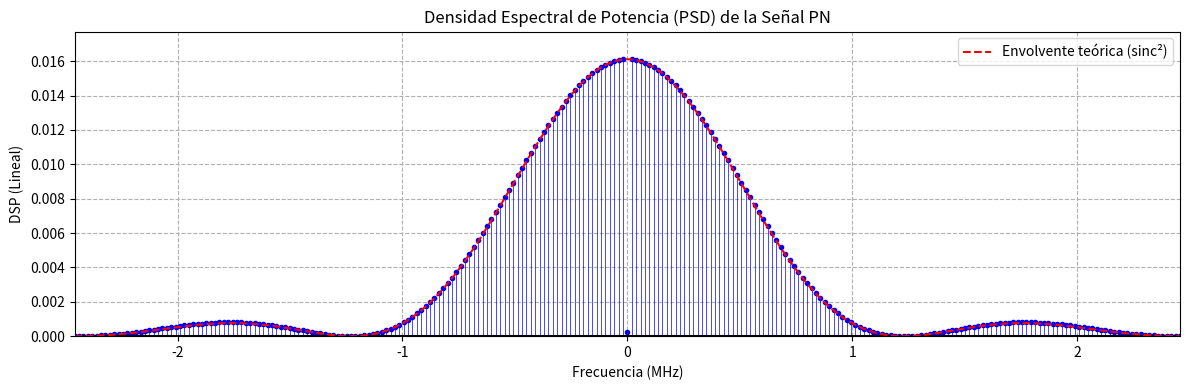

Python code for this plot:
import numpy as np
import matplotlib.pyplot as plt

# Parámetros
Rc = 1.2288e6          # Tasa de chip (chips/segundo)
Tc = 1 / Rc            # Duración de un chip (segundos)
fs = 10 * Rc           # Frecuencia de muestreo (10 veces Rc para resolución)
ts = 1 / fs            # Período de muestreo

# Secuencia PN proporcionada (mapeada a bipolar: 0 -> -1, 1 -> +1)
pn_sequence = np.array([
    0, 0, 0, 0, 0, 1, 1, 1, 1, 1, 1, 0, 1, 0, 1, 0, 1, 1, 0, 0, 1, 1, 0, 1, 1, 1, 0, 1, 1, 0, 1, 0, 0, 1, 0, 0, 
    1, 1, 1, 0, 0, 0, 1, 0, 1, 1, 1, 1, 0, 0, 1, 0, 1, 0, 0, 0, 1, 1, 0, 0, 0, 0, 1
])
signal_bipolar = 2 * pn_sequence - 1  # Señal bipolar

# --- Señal temporal muestreada (1 período) ---
samples_per_chip = int(Tc / ts)
signal_sampled = np.repeat(signal_bipolar, samples_per_chip)

# --- Cálculo de la FFT y PSD ---
N = len(signal_sampled)
fft_result = np.fft.fft(signal_sampled) / N  # Normalizar por N
freqs = np.fft.fftfreq(N, ts)
psd = np.abs(fft_result)**2  # PSD (magnitud al cuadrado)

# Centrar el espectro
psd_shifted = np.fft.fftshift(psd)
freqs_shifted = np.fft.fftshift(freqs)

# --- Graficar PSD ---
plt.figure(figsize=(12, 4))
markerline, stemlines, baseline = plt.stem(
    freqs_shifted / 1e6,  # Eje en MHz
    psd_shifted,
    linefmt='b-',
    markerfmt='bo',
    basefmt='k-',
)
plt.setp(stemlines, linewidth=0.5)
plt.setp(markerline, markersize=3)

# Añadir envolvente teórica
f_chip = Rc / 1e6  # Frecuencia de chip en MHz
x_env = np.linspace(-2 * f_chip, 2 * f_chip, 500)
y_env = (np.sinc(x_env / f_chip))**2
plt.plot(x_env, y_env * np.max(psd_shifted), 'r--', label='Envolvente teórica (sinc²)')

# Configuración del gráfico
plt.title('Densidad Espectral de Potencia (PSD) de la Señal PN')
plt.xlabel('Frecuencia (MHz)')
plt.ylabel('DSP (Lineal)')
plt.grid(True, linestyle='--')
plt.xlim(-2 * f_chip, 2 * f_chip)
plt.ylim(0, np.max(psd_shifted) * 1.1)
plt.legend()

# Mostrar y guardar gráfico
plt.tight_layout()
plt.savefig('psd_pn_sequence.png', dpi=300, bbox_inches='tight')
plt.show()